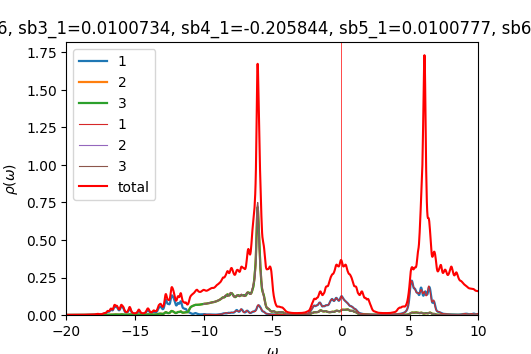

The data file committed next to this chart (first rows):
w	up_1	up_2	up_3	down_1	down_2	down_3	cumul_up_1	cumul_up_2	cumul_up_3	cumul_down_1	cumul_down_2	cumul_down_3	
-20	0.0004116	0.0002199	0.0002199	9.66941e-05	4.90339e-05	4.90339e-05	0	0	0	0	0	0
-19.98	0.0004088	0.0002208	0.0002207	9.70648e-05	4.91386e-05	4.91386e-05	1.02191e-05	5.51879e-06	5.51876e-06	2.42662e-06	1.22846e-06	1.22846e-06
-19.95	0.000406	0.0002216	0.0002216	9.74592e-05	4.9244e-05	4.9244e-05	2.03683e-05	1.10589e-05	1.10589e-05	4.8631e-06	2.45957e-06	2.45957e-06
-19.93	0.0004046	0.0002225	0.0002225	9.78793e-05	4.93503e-05	4.93503e-05	3.04827e-05	1.66219e-05	1.66218e-05	7.31008e-06	3.69332e-06	3.69332e-06
-19.9	0.0004049	0.0002235	0.0002235	9.83187e-05	4.94573e-05	4.94573e-05	4.0605e-05	2.22096e-05	2.22096e-05	9.76805e-06	4.92975e-06	4.92976e-06
-19.88	0.0004068	0.0002246	0.0002246	9.87553e-05	4.95644e-05	4.95644e-05	5.07751e-05	2.78239e-05	2.78239e-05	1.22369e-05	6.16886e-06	6.16887e-06
-19.85	0.0004101	0.0002257	0.0002257	9.91554e-05	4.96709e-05	4.9671e-05	6.10283e-05	3.34665e-05	3.34664e-05	1.47158e-05	7.41064e-06	7.41064e-06
-19.82	0.0004148	0.0002269	0.0002269	9.9507e-05	4.97766e-05	4.97766e-05	7.13979e-05	3.91389e-05	3.91388e-05	1.72035e-05	8.65505e-06	8.65506e-06
-19.8	0.0004208	0.0002282	0.0002282	9.98391e-05	4.98819e-05	4.9882e-05	8.19179e-05	4.48429e-05	4.48429e-05	1.96995e-05	9.9021e-06	9.90211e-06
-19.77	0.0004283	0.0002295	0.0002295	0.0001002	4.99878e-05	4.99879e-05	9.26256e-05	5.05806e-05	5.05805e-05	2.22043e-05	1.11518e-05	1.11518e-05
-19.75	0.0004374	0.0002309	0.0002309	0.0001006	5.00949e-05	5.00951e-05	0.0001036	5.63539e-05	5.63539e-05	2.47193e-05	1.24042e-05	1.24042e-05
-19.73	0.0004478	0.0002324	0.0002324	0.0001011	5.02033e-05	5.02035e-05	0.0001148	6.21647e-05	6.21647e-05	2.72461e-05	1.36592e-05	1.36593e-05
-19.7	0.0004582	0.0002339	0.0002339	0.0001016	5.03129e-05	5.03131e-05	0.0001262	6.8013e-05	6.80131e-05	2.9786e-05	1.49171e-05	1.49171e-05
-19.68	0.0004663	0.0002353	0.0002353	0.0001021	5.04231e-05	5.04233e-05	0.0001379	7.38962e-05	7.38963e-05	3.23393e-05	1.61776e-05	1.61777e-05
-19.65	0.0004703	0.0002365	0.0002365	0.0001026	5.05329e-05	5.0533e-05	0.0001496	7.9809e-05	7.98092e-05	3.49044e-05	1.7441e-05	1.7441e-05
-19.62	0.0004711	0.0002375	0.0002375	0.0001029	5.06413e-05	5.06411e-05	0.0001614	8.57476e-05	8.57479e-05	3.74778e-05	1.8707e-05	1.8707e-05
-19.6	0.0004712	0.0002385	0.0002385	0.0001031	5.07483e-05	5.07481e-05	0.0001732	9.17111e-05	9.17114e-05	4.00564e-05	1.99757e-05	1.99757e-05
-19.57	0.0004722	0.0002396	0.0002396	0.0001033	5.08552e-05	5.08549e-05	0.000185	9.77008e-05	9.77012e-05	4.26389e-05	2.12471e-05	2.12471e-05
-19.55	0.0004749	0.0002407	0.0002407	0.0001035	5.09626e-05	5.09624e-05	0.0001969	0.0001037	0.0001037	4.52253e-05	2.25212e-05	2.25212e-05
-19.52	0.0004792	0.0002419	0.000242	0.0001036	5.10709e-05	5.10707e-05	0.0002088	0.0001098	0.0001098	4.78164e-05	2.37979e-05	2.37979e-05
-19.5	0.000485	0.0002433	0.0002433	0.0001039	5.11802e-05	5.11801e-05	0.000221	0.0001158	0.0001158	5.04134e-05	2.50774e-05	2.50774e-05
-19.48	0.0004924	0.0002446	0.0002446	0.0001042	5.12905e-05	5.12905e-05	0.0002333	0.000122	0.000122	5.30174e-05	2.63597e-05	2.63597e-05
-19.45	0.0005013	0.0002461	0.0002461	0.0001045	5.14017e-05	5.14017e-05	0.0002458	0.0001281	0.0001281	5.56292e-05	2.76447e-05	2.76447e-05
-19.43	0.000512	0.0002476	0.0002476	0.0001048	5.15137e-05	5.15137e-05	0.0002586	0.0001343	0.0001343	5.82496e-05	2.89326e-05	2.89326e-05
-19.4	0.0005249	0.0002493	0.0002493	0.0001052	5.16266e-05	5.16265e-05	0.0002717	0.0001405	0.0001405	6.08793e-05	3.02232e-05	3.02232e-05
-19.38	0.0005406	0.000251	0.000251	0.0001056	5.17402e-05	5.17402e-05	0.0002852	0.0001468	0.0001468	6.3519e-05	3.15168e-05	3.15168e-05
-19.35	0.0005598	0.000253	0.000253	0.000106	5.18548e-05	5.18547e-05	0.0002992	0.0001531	0.0001531	6.61693e-05	3.28131e-05	3.28131e-05
-19.32	0.0005831	0.0002551	0.0002551	0.0001065	5.19703e-05	5.19703e-05	0.0003138	0.0001595	0.0001595	6.88311e-05	3.41124e-05	3.41124e-05
-19.3	0.0006105	0.0002573	0.0002573	0.000107	5.2087e-05	5.2087e-05	0.0003291	0.000166	0.000166	7.15051e-05	3.54146e-05	3.54146e-05
-19.27	0.0006398	0.0002598	0.0002598	0.0001075	5.22051e-05	5.22051e-05	0.0003451	0.0001724	0.0001724	7.41928e-05	3.67197e-05	3.67197e-05
-19.25	0.0006665	0.0002622	0.0002622	0.0001081	5.23249e-05	5.23249e-05	0.0003617	0.000179	0.000179	7.68954e-05	3.80278e-05	3.80278e-05
-19.23	0.0006838	0.0002642	0.0002642	0.0001088	5.24465e-05	5.24465e-05	0.0003788	0.0001856	0.0001856	7.96147e-05	3.9339e-05	3.9339e-05
-19.2	0.0006874	0.0002657	0.0002657	0.0001095	5.25697e-05	5.25697e-05	0.000396	0.0001922	0.0001922	8.23521e-05	4.06532e-05	4.06532e-05
-19.18	0.0006799	0.0002667	0.0002667	0.0001102	5.2693e-05	5.2693e-05	0.000413	0.0001989	0.0001989	8.51073e-05	4.19705e-05	4.19705e-05
-19.15	0.0006691	0.0002675	0.0002675	0.0001108	5.28136e-05	5.28137e-05	0.0004297	0.0002056	0.0002056	8.78774e-05	4.32909e-05	4.32909e-05
-19.12	0.0006614	0.0002685	0.0002685	0.0001112	5.29299e-05	5.29299e-05	0.0004463	0.0002123	0.0002123	9.06575e-05	4.46141e-05	4.46141e-05
-19.1	0.0006594	0.0002698	0.0002698	0.0001115	5.30428e-05	5.30428e-05	0.0004628	0.0002191	0.0002191	9.3444e-05	4.59402e-05	4.59402e-05
-19.07	0.0006634	0.0002713	0.0002713	0.0001117	5.31553e-05	5.31553e-05	0.0004793	0.0002258	0.0002258	9.62364e-05	4.72691e-05	4.72691e-05
-19.05	0.0006733	0.0002731	0.0002731	0.000112	5.32694e-05	5.32694e-05	0.0004962	0.0002327	0.0002327	9.90363e-05	4.86008e-05	4.86008e-05
-19.02	0.0006888	0.0002753	0.0002753	0.0001124	5.33857e-05	5.33857e-05	0.0005134	0.0002396	0.0002396	0.0001018	4.99354e-05	4.99355e-05
-19	0.0007092	0.0002776	0.0002776	0.0001129	5.35042e-05	5.35043e-05	0.0005311	0.0002465	0.0002465	0.0001047	5.12731e-05	5.12731e-05
-18.98	0.0007323	0.0002802	0.0002802	0.0001135	5.36248e-05	5.36249e-05	0.0005494	0.0002535	0.0002535	0.0001075	5.26137e-05	5.26137e-05
-18.95	0.000753	0.0002826	0.0002826	0.0001141	5.37471e-05	5.37472e-05	0.0005683	0.0002606	0.0002606	0.0001104	5.39574e-05	5.39574e-05
-18.93	0.0007656	0.0002845	0.0002845	0.0001148	5.38708e-05	5.3871e-05	0.0005874	0.0002677	0.0002677	0.0001132	5.53041e-05	5.53041e-05
-18.9	0.0007693	0.0002859	0.0002859	0.0001154	5.39964e-05	5.39967e-05	0.0006066	0.0002748	0.0002748	0.0001161	5.6654e-05	5.66541e-05
-18.88	0.0007694	0.0002871	0.0002871	0.0001162	5.41243e-05	5.41247e-05	0.0006259	0.000282	0.000282	0.000119	5.80071e-05	5.80072e-05
-18.85	0.0007713	0.0002884	0.0002884	0.0001172	5.42549e-05	5.42554e-05	0.0006452	0.0002892	0.0002892	0.0001219	5.93635e-05	5.93636e-05
-18.82	0.0007776	0.0002899	0.0002899	0.0001182	5.43874e-05	5.43878e-05	0.0006646	0.0002965	0.0002965	0.0001249	6.07232e-05	6.07233e-05
-18.8	0.000789	0.0002917	0.0002917	0.0001191	5.45194e-05	5.45195e-05	0.0006843	0.0003037	0.0003037	0.0001279	6.20862e-05	6.20862e-05
-18.77	0.0008055	0.0002938	0.0002938	0.0001198	5.46478e-05	5.46475e-05	0.0007045	0.0003111	0.0003111	0.0001309	6.34524e-05	6.34524e-05
-18.75	0.0008274	0.0002961	0.0002961	0.0001201	5.47723e-05	5.47716e-05	0.0007251	0.0003185	0.0003185	0.0001339	6.48217e-05	6.48217e-05
-18.73	0.000855	0.0002986	0.0002986	0.0001203	5.4896e-05	5.48953e-05	0.0007465	0.000326	0.000326	0.0001369	6.61941e-05	6.61941e-05
-18.7	0.0008893	0.0003015	0.0003015	0.0001206	5.50226e-05	5.5022e-05	0.0007687	0.0003335	0.0003335	0.0001399	6.75696e-05	6.75697e-05
-18.68	0.0009312	0.0003047	0.0003047	0.0001211	5.51546e-05	5.51541e-05	0.000792	0.0003411	0.0003411	0.0001429	6.89485e-05	6.89485e-05
-18.65	0.0009805	0.0003081	0.0003081	0.0001219	5.5293e-05	5.52926e-05	0.0008165	0.0003488	0.0003488	0.000146	7.03308e-05	7.03308e-05
-18.62	0.001034	0.0003119	0.0003119	0.000123	5.54378e-05	5.54376e-05	0.0008424	0.0003566	0.0003566	0.000149	7.17168e-05	7.17168e-05
-18.6	0.001085	0.0003157	0.0003157	0.0001243	5.55869e-05	5.55867e-05	0.0008695	0.0003645	0.0003645	0.0001522	7.31065e-05	7.31064e-05
-18.57	0.001128	0.0003196	0.0003196	0.0001255	5.57334e-05	5.57333e-05	0.0008977	0.0003725	0.0003725	0.0001553	7.44998e-05	7.44998e-05
-18.55	0.001167	0.0003237	0.0003237	0.0001263	5.58677e-05	5.58677e-05	0.0009269	0.0003806	0.0003806	0.0001585	7.58965e-05	7.58965e-05
-18.52	0.001215	0.0003284	0.0003284	0.0001263	5.59858e-05	5.59858e-05	0.0009573	0.0003888	0.0003888	0.0001616	7.72961e-05	7.72961e-05
... 1,141 more rows
